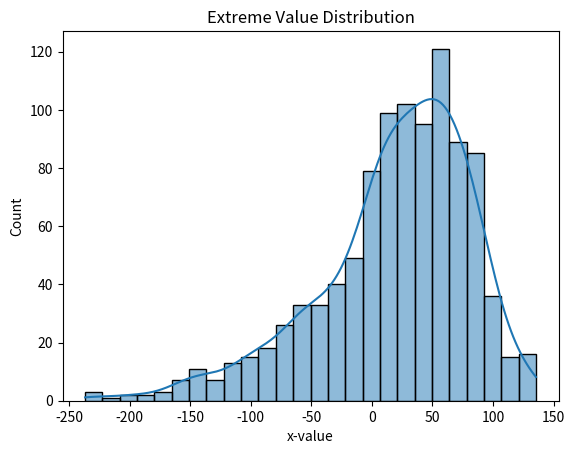

The matplotlib source for this figure:
import numpy as np
import matplotlib.pyplot as plt
import seaborn as sns
import scipy.stats as stats

def myev(a, b):
    r = np.random.rand()
    # x = Finv(r)
    x = np.log(-np.log(r)) * b + a
    return x

a = 50
b = 50
n = 1000

dist = [myev(a,b) for _ in range(n)]

sns.histplot(dist, kde=True)
plt.title('Extreme Value Distribution')
plt.xlabel('x-value')
plt.show()

def simu():
    # Get 12 values from myev()
    water_level = np.array([myev(10,2) for _ in range(12)])

    annual_mean = np.mean(water_level)

    # len counts number of monts where the water level was below mean
    return 0 if len(water_level[water_level < annual_mean]) < 6 else 1

# Reused from older exercise
def determine_n():
    alpha = 0.05
    confidence = 0.95
    n_target = (stats.norm.ppf(1-((1-confidence)/2)) / (alpha * 2)) ** 2
    return int(np.ceil(n_target))

def control():
    # Target simulation number
    n = determine_n()
    print('Determined sample size: ',n)

    # Perform simulation and count good years
    data = np.array([simu() for _ in range(n)])
    good_years = np.sum(data)

    # Return relative amount of good years
    return good_years/n

print('Good years: %.2f%%' % (control() * 100))